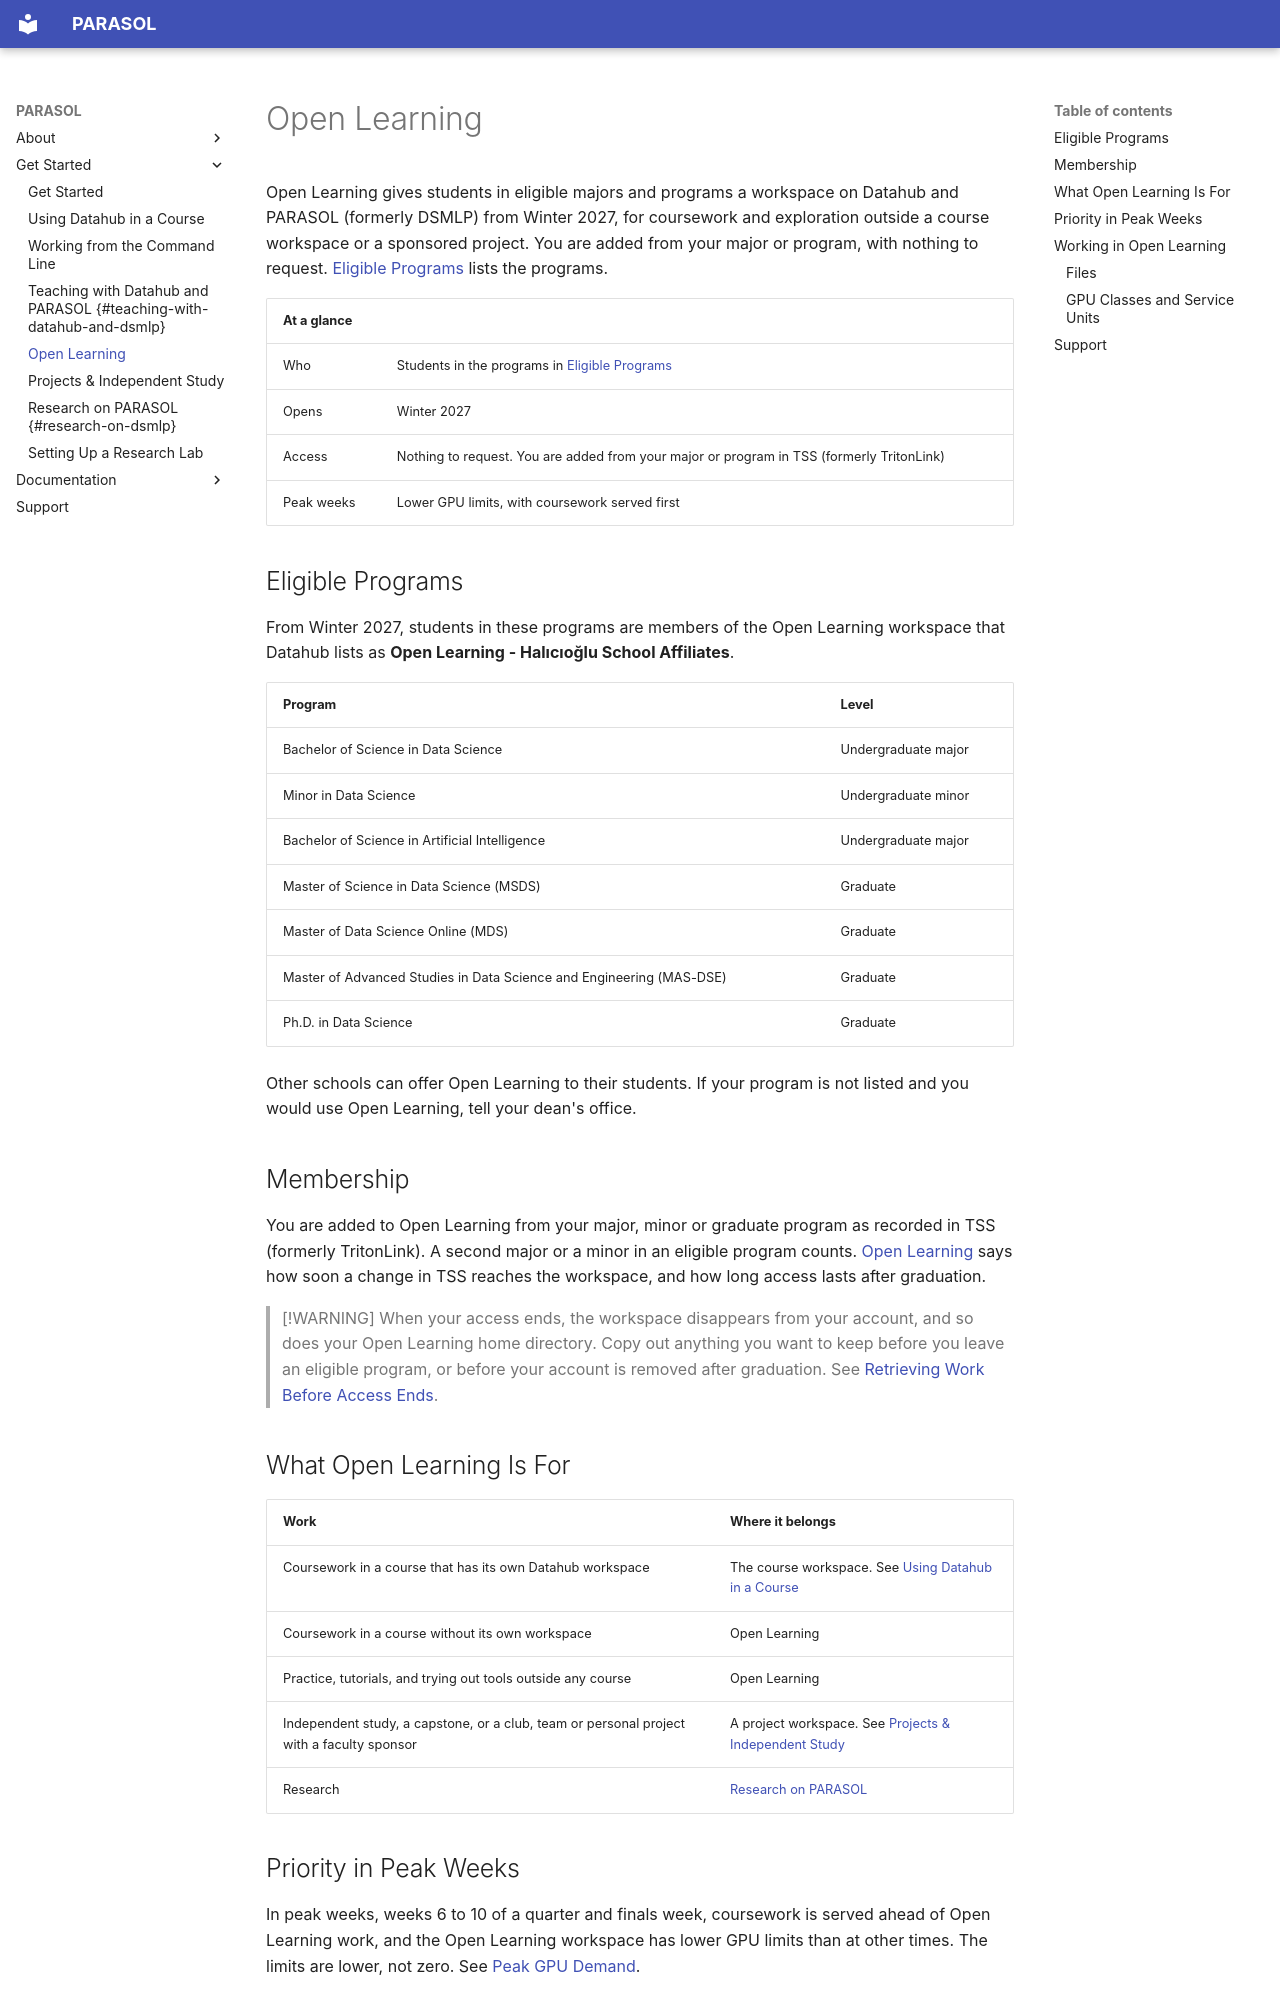

repository: ucsd-ets/parasol-docs-preview2 · page: open-learning/index.html · generator: mkdocs

# Open Learning

Open Learning gives students in eligible majors and programs a workspace on
Datahub and PARASOL (formerly DSMLP) from Winter 2027, for coursework and exploration outside a
course workspace or a sponsored project. You are added from your major or
program, with nothing to request. [Eligible Programs](#eligible-programs) lists
the programs.

| At a glance | |
|---|---|
| Who | Students in the programs in [Eligible Programs](#eligible-programs) |
| Opens | Winter 2027 |
| Access | Nothing to request. You are added from your major or program in TSS (formerly TritonLink) |
| Peak weeks | Lower GPU limits, with coursework served first |

## Eligible Programs

From Winter 2027, students in these programs are members of the Open Learning
workspace that Datahub lists as
**Open Learning - Halıcıoğlu School Affiliates**.

| Program | Level |
|---|---|
| Bachelor of Science in Data Science | Undergraduate major |
| Minor in Data Science | Undergraduate minor |
| Bachelor of Science in Artificial Intelligence | Undergraduate major |
| Master of Science in Data Science (MSDS) | Graduate |
| Master of Data Science Online (MDS) | Graduate |
| Master of Advanced Studies in Data Science and Engineering (MAS-DSE) | Graduate |
| Ph.D. in Data Science | Graduate |

Other schools can offer Open Learning to their students. If your program is not
listed and you would use Open Learning, tell your dean's office.

## Membership

You are added to Open Learning from your major, minor or graduate program as
recorded in TSS (formerly TritonLink). A second major or a minor in an eligible
program counts. [Open Learning](access/when-access-starts-and-ends.md#open-learning)
says how soon a change in TSS reaches the workspace, and how long access lasts
after graduation.

> [!WARNING]
> When your access ends, the workspace disappears from your account, and so
> does your Open Learning home directory. Copy out anything you want to keep
> before you leave an eligible program, or before your account is removed
> after graduation. See
> [Retrieving Work Before Access Ends](workspaces-and-storage/moving-and-sharing-data.md#retrieving-work-before-access-ends).

## What Open Learning Is For

| Work | Where it belongs |
|---|---|
| Coursework in a course that has its own Datahub workspace | The course workspace. See [Using Datahub in a Course](student-in-a-course.md) |
| Coursework in a course without its own workspace | Open Learning |
| Practice, tutorials, and trying out tools outside any course | Open Learning |
| Independent study, a capstone, or a club, team or personal project with a faculty sponsor | A project workspace. See [Projects & Independent Study](student-project.md) |
| Research | [Research on PARASOL](individual-researcher.md) |

## Priority in Peak Weeks

In peak weeks, weeks 6 to 10 of a quarter and finals week, coursework is served
ahead of Open Learning work, and the Open Learning workspace has lower GPU
limits than at other times. The limits are lower, not zero. See
[Peak GPU Demand](reference/policy.md#peak-gpu-demand).

Open Learning does not replace a course's own GPU access. If a course you take
will need substantial GPU time in peak weeks, ask the instructor to request GPU
access for the course. See
[Requesting a Course](instructor-or-ta.md#requesting-a-course).
